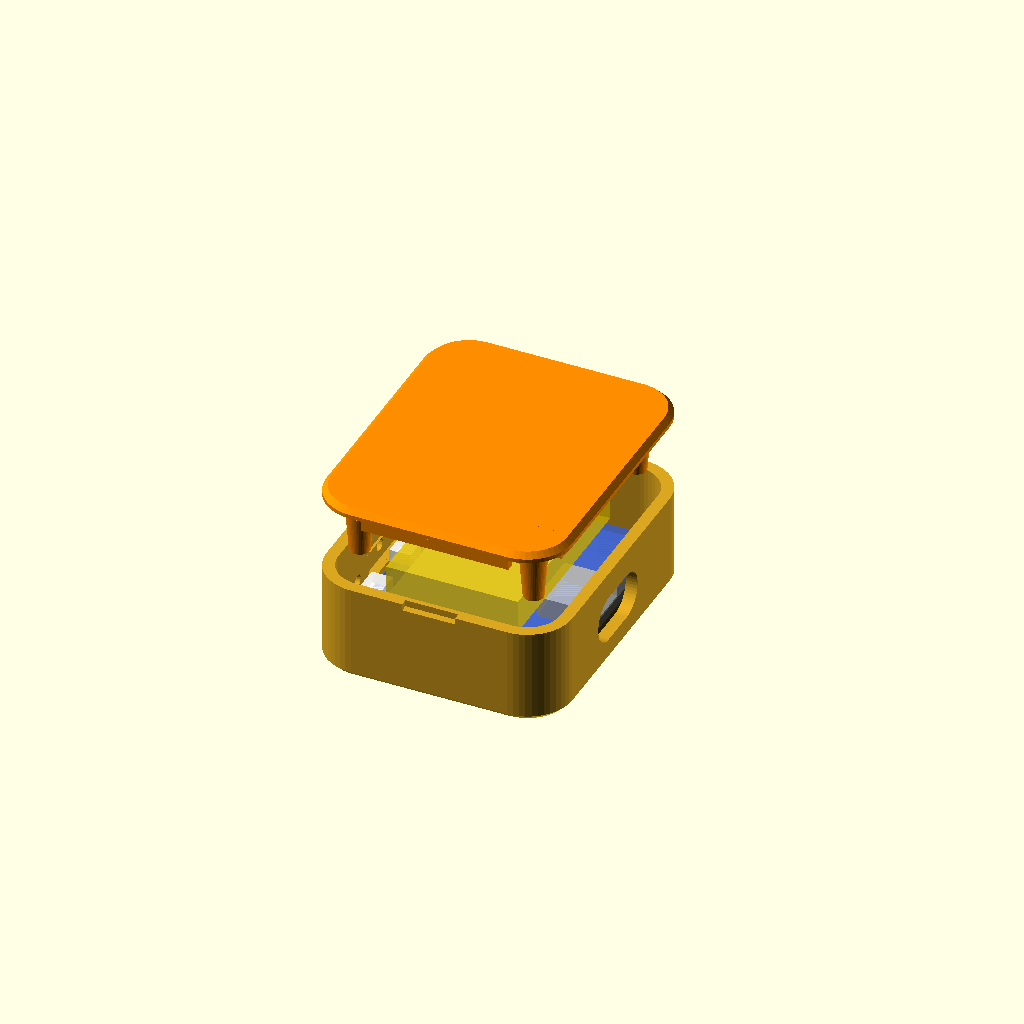
Cell 1: the model at its default parameters.
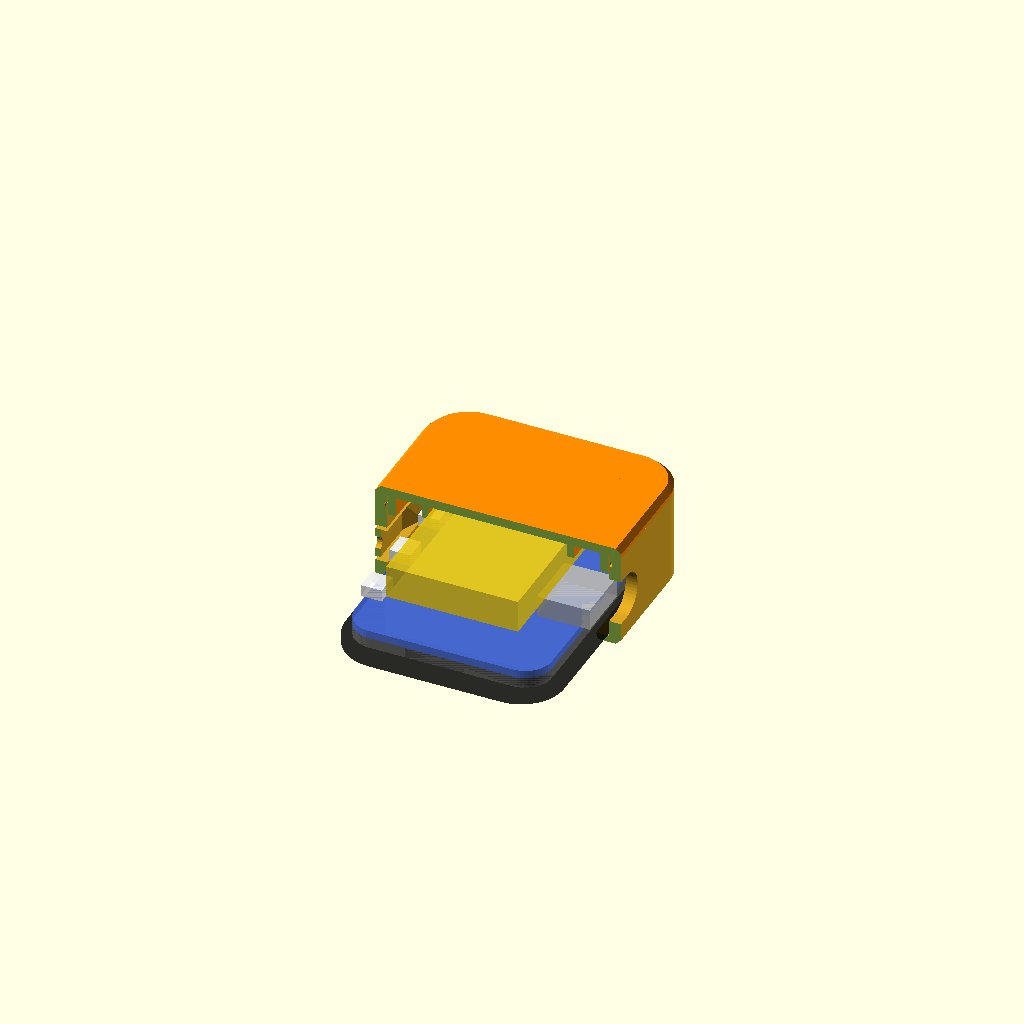
Cell 2: the same model with piece = "coupe".
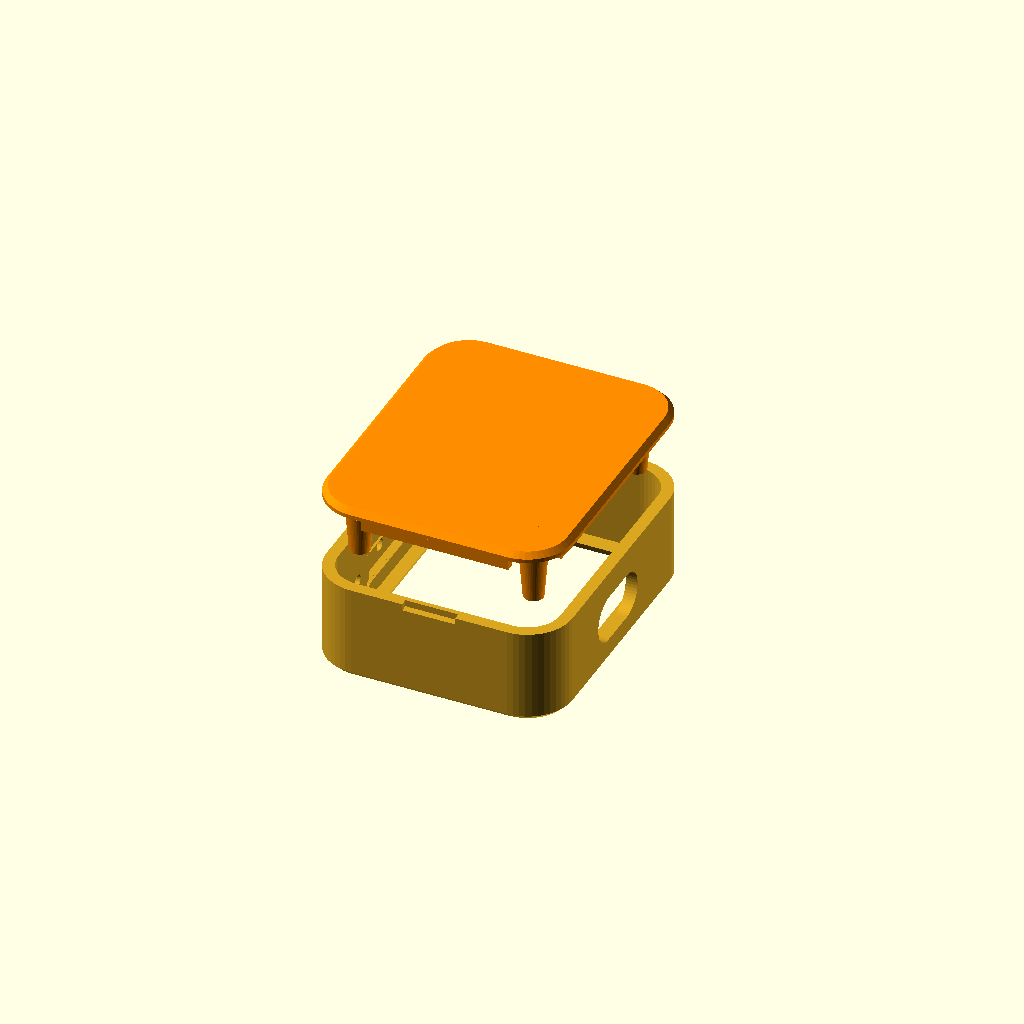
Cell 3: fantome = false (everything else at default).
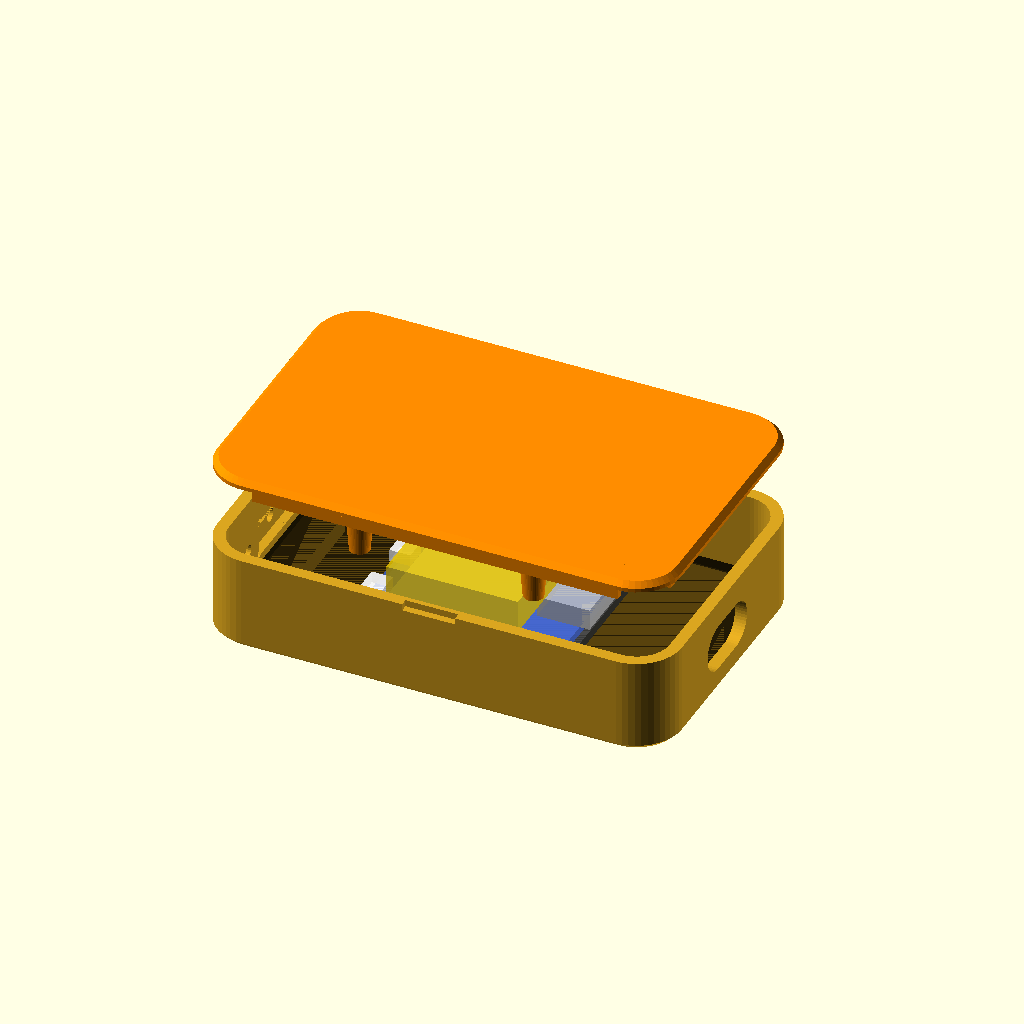
Cell 4 — verre_l set to 66.26, the other parameters unchanged.
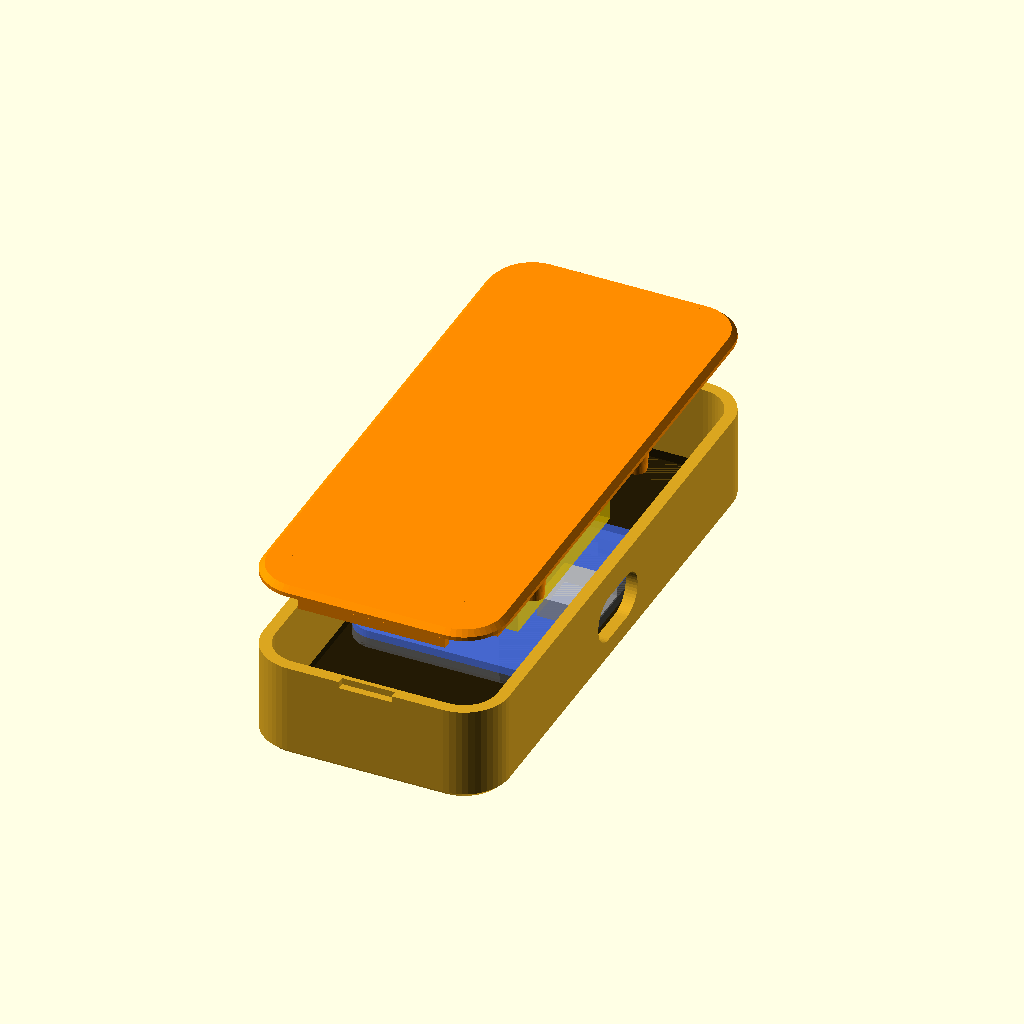
Cell 5: verre_h = 82.26 (everything else at default).
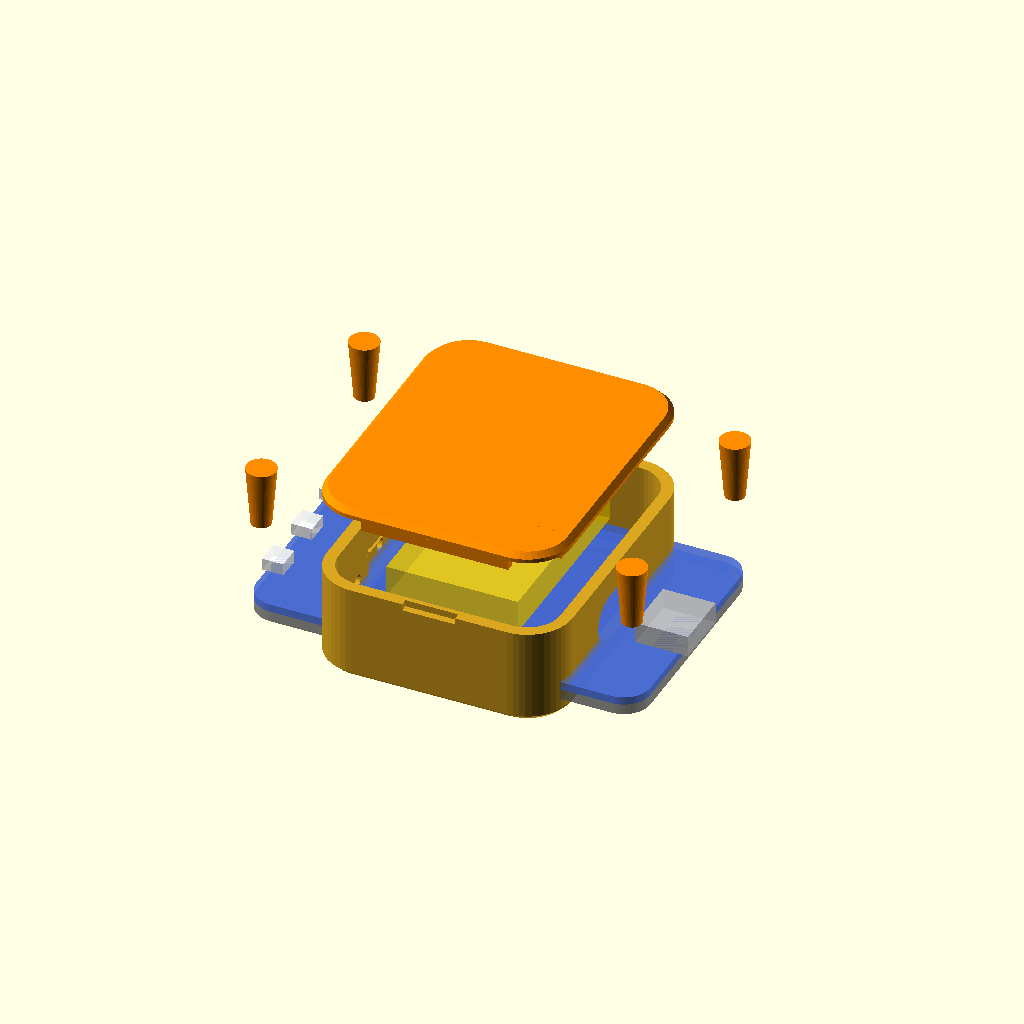
Cell 6: pcb_l = 59.66 (everything else at default).
All cells are drawn from one camera (rotation 55°, 0°, 25°, orthographic, colour scheme Cornfield), so only the parameter changes between them.
The OpenSCAD source (Projet_perso/metro-porte-cle/boitier/boitier.scad):
// Boîtier porte-clé pour la carte Waveshare ESP32-S3-Touch-LCD-1.69 + accu LiPo.
//
// Deux pièces, sans vis ni supports :
//   - la coque : façade avec fenêtre, flancs, anneau porte-clé, lame-bouton PWR ;
//   - le couvercle : se clipse au dos, ses 4 plots plaquent la carte contre la façade.
//
// Repère = vue de dos (circuit vers soi, comme sur la photo Waveshare) :
//   X vers la droite (USB-C à droite, boutons à gauche), Y vers le haut (antenne, anneau),
//   Z = 0 sur la face avant, Z croissant vers le dos. La coque s'imprime telle quelle,
//   façade sur le plateau.

/* [Affichage] */
// Pièce à afficher ou exporter
piece = "assemblage"; // [assemblage, coupe, impression, coque, couvercle]
// Montrer la carte et l'accu en transparence (assemblage et coupe)
fantome = true;

/* [Carte : cotes du plan Waveshare] */
verre_l = 33.13;   // largeur du verre (X)
verre_h = 41.13;   // hauteur du verre (Y)
pcb_l = 29.83;     // largeur du circuit
pcb_h = 37.12;     // hauteur du circuit
zone_l = 27.97;    // zone affichée, largeur
zone_h = 32.63;    // zone affichée, hauteur
// Décalage de la zone affichée vers le haut (bord large côté nappe, en bas) — relevé sur le plan
zone_dy = 1.25;

/* [Carte : épaisseurs A MESURER au pied à coulisse] */
// Face avant du verre -> face avant du circuit
ep_ecran = 3.2;
// Épaisseur du circuit imprimé
ep_pcb = 1.2;
// Hauteur du plus haut composant au dos (prise USB-C, connecteur batterie)
ep_composants = 3.5;

/* [Carte : positions sur les flancs, relevées sur le plan] */
// Centre de la prise USB-C le long de Y (flanc droit en vue de dos)
usb_y = -1.0;
// Axe de la prise USB-C au-dessus du dos du circuit
usb_dz = 1.6;
// Boutons du flanc gauche le long de Y
pwr_y = 9.0;
boot_y = -0.3;
rst_y = -9.6;
// Axe des boutons au-dessus du dos du circuit
bouton_dz = 0.9;

/* [Accu LiPo] */
// 502030 par défaut (5 x 20 x 30 mm). 4 pour un 402030.
bat_ep = 5.0;
bat_l = 20;
bat_h = 30;

/* [Boîtier] */
paroi = 1.8;
facade = 1.0;      // épaisseur du rebord qui retient le verre
fond = 1.4;        // épaisseur de la plaque du couvercle
jeu = 0.25;        // jeu autour du verre
ajustement = 0.15; // jeu entre la jupe du couvercle et la coque
chanfrein = 0.8;
rayon_cavite = 5;  // inférieur au rayon des coins du verre : il rentre toujours

/* [Lame du bouton PWR] */
lame_ep = 0.8;     // épaisseur de la lame souple
lame_haut = 4.6;
fente = 0.6;
lame_y0 = -6;      // encastrement de la lame (entre RST et BOOT)
// Avancée de l'ergot dans la cavité : distance paroi -> poussoir du bouton PWR
ergot = 1.3;

/* [Anneau] */
anneau_ext = 11;
anneau_trou = 5.5;
anneau_ep = 5;
anneau_dep = 3.5;  // centre du trou au-delà du bord haut

/* [Hidden] */
$fn = 48;
eps = 0.01;

cav_l = verre_l + 2 * jeu;
cav_h = verre_h + 2 * jeu;
ext_l = cav_l + 2 * paroi;
ext_h = cav_h + 2 * paroi;
ext_r = rayon_cavite + paroi;

z_pcb_dos = facade + ep_ecran + ep_pcb;        // dos du circuit
z_module = z_pcb_dos + ep_composants;          // sommet des composants
prof = z_module + 0.3 + bat_ep + 0.3;          // profondeur de la coque
z_bouton = z_pcb_dos + bouton_dz;
z_usb = z_pcb_dos + usb_dz;

fen_l = zone_l + 1.2;
fen_h = zone_h + 1.2;
fen_r = 3.5;
fen_chanfrein = 0.6;

usb_larg = 12.8;   // laisse passer le surmoulage de la fiche
usb_haut = 7.0;

jupe_h = 3.0;
jupe_ep = 1.2;
z_cran = prof - jupe_h / 2;
cran_long = 10;

lame_y1 = pwr_y + 2.5;
x_paroi_g = -cav_l / 2;                        // face intérieure du flanc gauche

module rrect(l, h, r) {
  offset(r = r) square([l - 2 * r, h - 2 * r], center = true);
}

// ------------------------------------------------------------------ Coque
module coque_pleine() {
  hull() {
    linear_extrude(eps) rrect(ext_l - 2 * chanfrein, ext_h - 2 * chanfrein, ext_r - chanfrein);
    translate([0, 0, chanfrein]) linear_extrude(prof - chanfrein) rrect(ext_l, ext_h, ext_r);
  }
}

module anneau_plein() {
  hull() {
    translate([0, ext_h / 2 + anneau_dep, 0]) cylinder(d = anneau_ext, h = anneau_ep);
    translate([-anneau_ext / 2 - 2, ext_h / 2 - ext_r, 0]) cube([anneau_ext + 4, 1, anneau_ep]);
  }
}

module fenetre() {
  translate([0, zone_dy, 0]) hull() {
    translate([0, 0, -eps]) linear_extrude(eps)
      rrect(fen_l + 2 * fen_chanfrein, fen_h + 2 * fen_chanfrein, fen_r + fen_chanfrein);
    translate([0, 0, fen_chanfrein]) linear_extrude(facade) rrect(fen_l, fen_h, fen_r);
  }
}

module decoupe_usb() {
  translate([cav_l / 2 - 1.2, usb_y, z_usb]) rotate([0, 90, 0]) hull() {
    for (s = [-1, 1]) translate([0, s * (usb_larg - usb_haut) / 2, 0])
      cylinder(d = usb_haut, h = paroi + 2.4);
  }
}

// Fentes en U qui libèrent la lame du bouton PWR, et amincissement par l'intérieur.
module decoupe_lame() {
  z0 = z_bouton - lame_haut / 2;
  z1 = z_bouton + lame_haut / 2;
  x0 = -ext_l / 2 - 1;
  lx = paroi + 2;
  translate([x0, lame_y0, z0 - fente]) cube([lx, lame_y1 - lame_y0 + fente, fente]);
  translate([x0, lame_y0, z1]) cube([lx, lame_y1 - lame_y0 + fente, fente]);
  translate([x0, lame_y1, z0 - fente]) cube([lx, fente, lame_haut + 2 * fente]);
  // perçages de décharge à l'encastrement
  for (z = [z0 - fente / 2, z1 + fente / 2])
    translate([x0, lame_y0, z]) rotate([0, 90, 0]) cylinder(d = 1.2, h = lx, $fn = 16);
  translate([-ext_l / 2 + lame_ep, lame_y0, z0]) cube([paroi, lame_y1 - lame_y0, lame_haut]);
}

// Ergot porté par la lame : appuie sur le poussoir de PWR. Ses rampes laissent
// passer le verre au montage (la lame s'écarte) et au démontage.
module ergot_pwr() {
  x_base = -ext_l / 2 + lame_ep;
  hull() {
    translate([x_base - eps, pwr_y - 2, z_bouton - 2.2]) cube([eps, 4, 4.4]);
    translate([x_paroi_g + ergot - eps, pwr_y - 1.4, z_bouton - 0.5]) cube([eps, 2.8, 1.0]);
  }
}

module trou_epingle(y) {
  translate([-ext_l / 2 - 1, y, z_bouton]) rotate([0, 90, 0]) cylinder(d = 2.0, h = paroi + 2, $fn = 20);
}

// Rainures où viennent se loger les crans du couvercle.
module rainures() {
  for (s = [-1, 1]) translate([s * cav_l / 2, 0, z_cran]) rotate([90, 0, 0])
    cylinder(r = 0.45, h = cran_long + 1, center = true, $fn = 20);
}

module coque() {
  difference() {
    union() {
      coque_pleine();
      anneau_plein();
    }
    translate([0, 0, facade]) linear_extrude(prof) rrect(cav_l, cav_h, rayon_cavite);
    fenetre();
    translate([0, ext_h / 2 + anneau_dep, -1]) cylinder(d = anneau_trou, h = anneau_ep + 2);
    decoupe_usb();
    decoupe_lame();
    trou_epingle(boot_y); // traverse la lame : BOOT reste accessible à l'épingle
    trou_epingle(rst_y);
    rainures();
    // encoche pour glisser l'ongle sous le couvercle (bord bas)
    translate([-4, -ext_h / 2 - 1, prof - 1]) cube([8, paroi * 0.6 + 1, 1 + eps]);
  }
  ergot_pwr();
}

// -------------------------------------------------------------- Couvercle
module couvercle() {
  // plaque
  hull() {
    translate([0, 0, prof]) linear_extrude(fond - chanfrein) rrect(ext_l, ext_h, ext_r);
    translate([0, 0, prof + fond - eps]) linear_extrude(eps)
      rrect(ext_l - 2 * chanfrein, ext_h - 2 * chanfrein, ext_r - chanfrein);
  }
  // jupe : quatre languettes (les angles sont ouverts pour la souplesse)
  jl = cav_l - 2 * ajustement;
  jh = cav_h - 2 * ajustement;
  translate([0, 0, prof - jupe_h]) difference() {
    linear_extrude(jupe_h + eps) rrect(jl, jh, rayon_cavite - ajustement);
    translate([0, 0, -1]) linear_extrude(jupe_h + 2)
      rrect(jl - 2 * jupe_ep, jh - 2 * jupe_ep, rayon_cavite - ajustement - jupe_ep);
    for (sx = [-1, 1], sy = [-1, 1]) translate([sx * jl / 2, sy * jh / 2, 0])
      cube([2 * rayon_cavite + 1, 2 * rayon_cavite + 1, 2 * jupe_h + 4], center = true);
  }
  // crans
  for (s = [-1, 1]) translate([s * jl / 2, 0, z_cran]) rotate([90, 0, 0])
    cylinder(r = 0.35, h = cran_long, center = true, $fn = 20);
  // plots d'appui sur les quatre coins du circuit (pastilles de fixation)
  for (sx = [-1, 1], sy = [-1, 1])
    translate([sx * (pcb_l / 2 - 1.75), sy * (pcb_h / 2 - 1.84), z_pcb_dos])
      cylinder(d1 = 3.0, d2 = 4.5, h = prof - z_pcb_dos + eps);
  // nervures qui calent l'accu
  for (s = [-1, 1]) translate([s * (bat_l / 2 + 1.0) - 0.5, -12, prof - 2])
    cube([1.0, 24, 2 + eps]);
}

// ------------------------------------------------------- Carte (fantôme)
module carte_fantome() {
  color("black", 0.6) translate([0, 0, facade]) linear_extrude(1.6) rrect(verre_l, verre_h, 6.5);
  color("dimgray", 0.6) translate([0, 0, facade + 1.6]) linear_extrude(ep_ecran - 1.6)
    rrect(pcb_l, pcb_h, 4);
  color("royalblue", 0.6) translate([0, 0, facade + ep_ecran]) linear_extrude(ep_pcb)
    rrect(pcb_l, pcb_h, 4);
  // prise USB-C et boutons
  color("silver", 0.8) translate([pcb_l / 2 - 6.5, usb_y - 4.5, z_pcb_dos]) cube([8, 9, 3.2]);
  color("white", 0.8) for (y = [pwr_y, boot_y, rst_y])
    translate([-pcb_l / 2 - 0.6, y - 1.8, z_pcb_dos]) cube([3.2, 3.6, 1.8]);
  color("gold", 0.6) translate([-bat_l / 2, -bat_h / 2, z_module + 0.3]) cube([bat_l, bat_h, bat_ep]);
}

// -------------------------------------------------------------- Affichage
if (piece == "coque") {
  coque();
} else if (piece == "couvercle") {
  // retourné : plaque sur le plateau
  translate([0, 0, prof + fond]) rotate([180, 0, 0]) couvercle();
} else if (piece == "impression") {
  translate([-ext_l / 2 - 4, 0, 0]) coque();
  translate([ext_l / 2 + 4, 0, prof + fond]) rotate([180, 0, 0]) couvercle();
} else if (piece == "coupe") {
  difference() {
    union() {
      color("goldenrod") coque();
      color("darkorange") couvercle();
    }
    translate([-50, -100, -10]) cube([100, 100, 60]);
  }
  if (fantome) carte_fantome();
} else {
  color("goldenrod") coque();
  color("darkorange") translate([0, 0, 12]) couvercle(); // vue éclatée
  if (fantome) carte_fantome();
}

echo(str("Dimensions hors tout : ", ext_l, " x ", ext_h + anneau_dep + anneau_ext / 2, " x ", prof + fond, " mm"));
Customizer parameters (derived from the source; name, type, default, range or options):
piece: string, default "assemblage", options "assemblage", "coupe", "impression", "coque", "couvercle"
fantome: bool, default true
verre_l: number, default 33.13
verre_h: number, default 41.13
pcb_l: number, default 29.83
pcb_h: number, default 37.12
zone_l: number, default 27.97
zone_h: number, default 32.63
zone_dy: number, default 1.25
ep_ecran: number, default 3.2
ep_pcb: number, default 1.2
ep_composants: number, default 3.5
usb_y: number, default -1
usb_dz: number, default 1.6
pwr_y: number, default 9
boot_y: number, default -0.3
rst_y: number, default -9.6
bouton_dz: number, default 0.9
bat_ep: number, default 5
bat_l: number, default 20
bat_h: number, default 30
paroi: number, default 1.8
facade: number, default 1
fond: number, default 1.4
jeu: number, default 0.25
ajustement: number, default 0.15
chanfrein: number, default 0.8
rayon_cavite: number, default 5
lame_ep: number, default 0.8
lame_haut: number, default 4.6
fente: number, default 0.6
lame_y0: number, default -6
ergot: number, default 1.3
anneau_ext: number, default 11
anneau_trou: number, default 5.5
anneau_ep: number, default 5
anneau_dep: number, default 3.5
